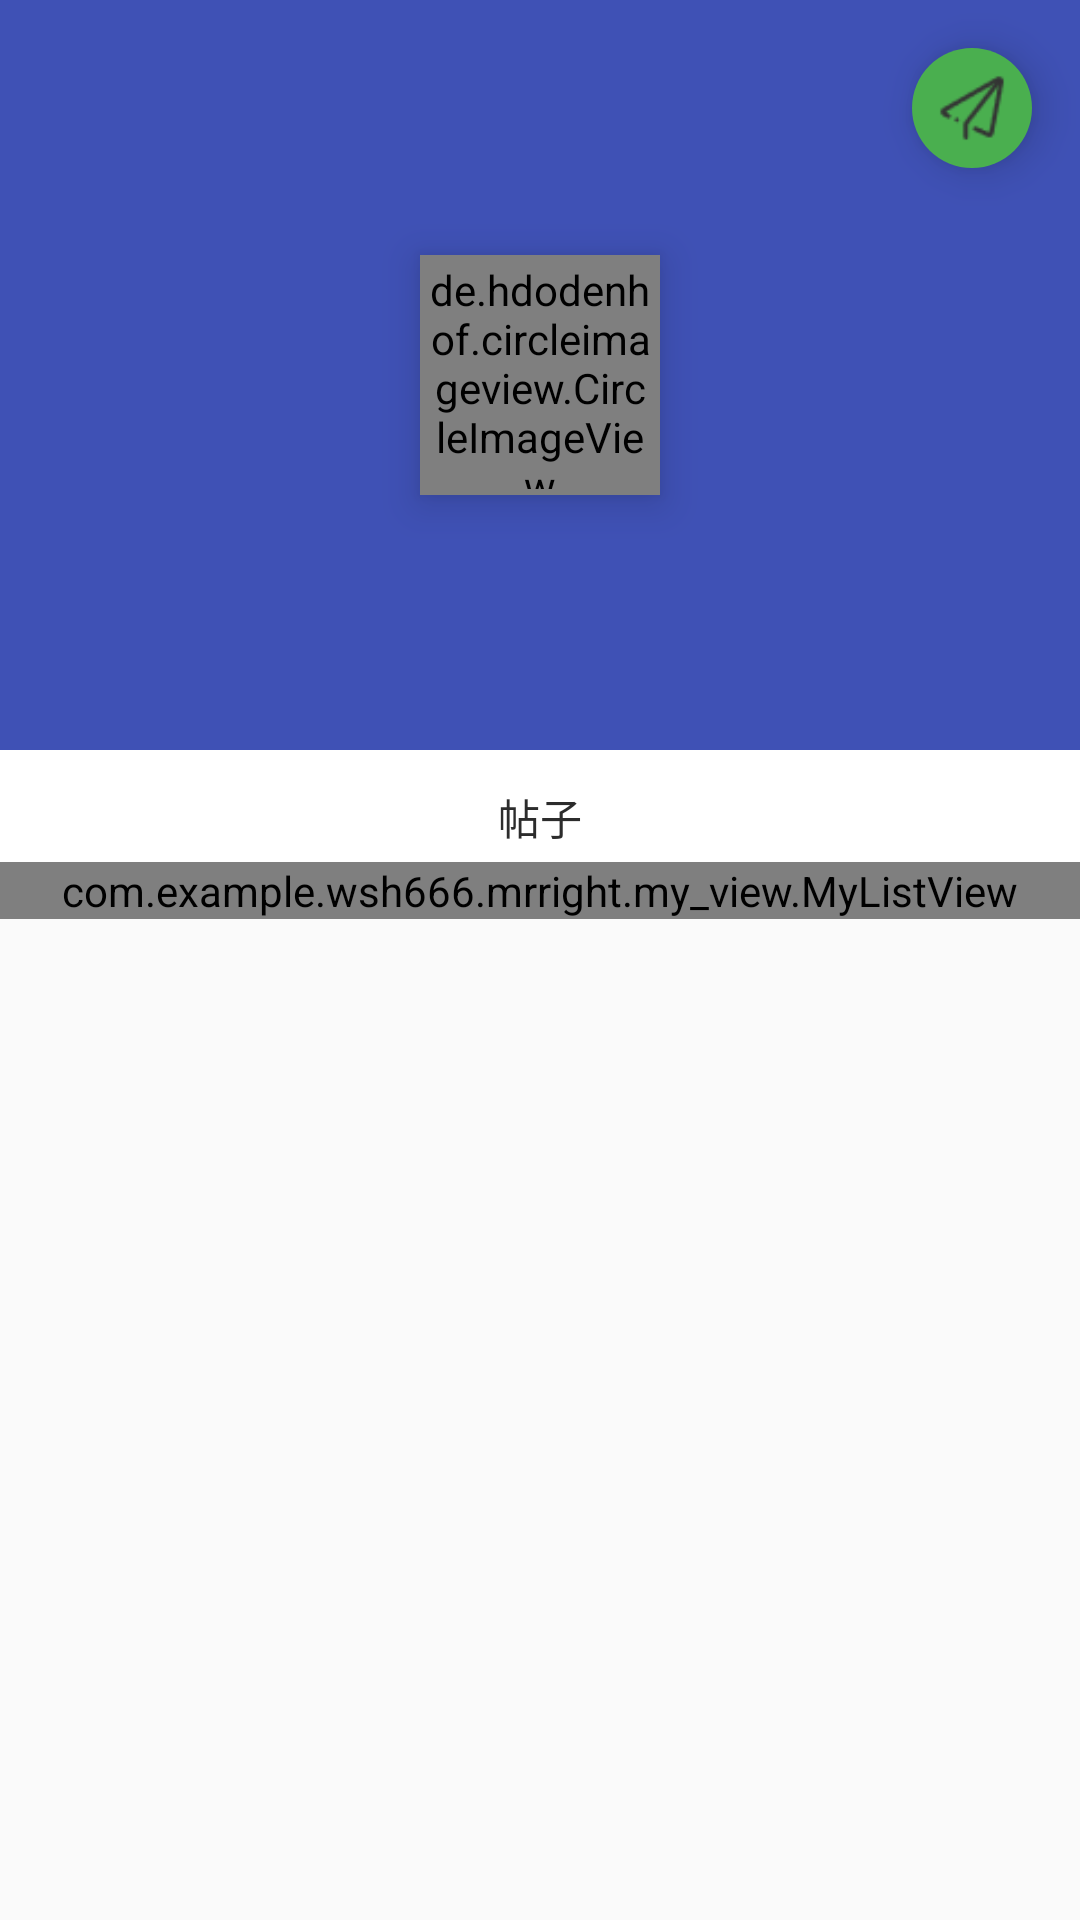

Android layout source for this screen:
<!-- AndroidManifest.xml: application theme AppTheme -->
<!-- res/layout/activity_other_user.xml -->
<android.support.design.widget.CoordinatorLayout xmlns:android="http://schemas.android.com/apk/res/android"
    xmlns:app="http://schemas.android.com/apk/res-auto"
    android:layout_width="match_parent"
    android:layout_height="match_parent">

    <android.support.design.widget.AppBarLayout
        android:id="@+id/appBar"
        android:layout_width="match_parent"
        android:layout_height="250dp">

        <android.support.design.widget.CollapsingToolbarLayout
            android:id="@+id/collapsing_toolbar"
            android:layout_width="match_parent"
            android:layout_height="match_parent"
            android:theme="@style/ThemeOverlay.AppCompat.Dark.ActionBar"
            app:contentScrim="@color/green"
            app:layout_scrollFlags="scroll|exitUntilCollapsed">
            <ImageView
                android:id="@+id/image"
                android:layout_width="match_parent"
                android:layout_height="match_parent"
                android:scaleType="centerCrop"
                app:layout_collapseMode="parallax" />
            <android.support.v7.widget.Toolbar
                android:id="@+id/toolbar"
                android:layout_width="match_parent"
                android:layout_height="?attr/actionBarSize"
                app:layout_collapseMode="pin" />

            <de.hdodenhof.circleimageview.CircleImageView
                android:id="@+id/personal_head_image"
                android:layout_width="80dp"
                android:layout_height="80dp"
                android:layout_margin="16dp"
                android:layout_gravity="center"
                android:padding="2dp"
                android:elevation="8dp"
                android:clickable="true"/>

        </android.support.design.widget.CollapsingToolbarLayout>
    </android.support.design.widget.AppBarLayout>

    <android.support.design.widget.FloatingActionButton
        android:id="@+id/float_button"
        android:layout_width="wrap_content"
        android:layout_height="wrap_content"
        android:layout_margin="16dp"
        android:src="@mipmap/send"
        app:fabSize="mini"
        app:layout_anchor="@id/appBar"
        app:layout_anchorGravity="top|end"
        app:backgroundTint="@color/green"
        app:borderWidth="0dp"
        app:elevation="8dp"
        android:clickable="true"/>



    <android.support.v4.widget.NestedScrollView
        android:layout_width="match_parent"
        android:layout_height="match_parent"
        android:fillViewport="true"
        app:layout_behavior="@string/appbar_scrolling_view_behavior">


        <LinearLayout
            android:orientation="vertical"
            android:layout_width="match_parent"
            android:layout_height="match_parent">

            

            <LinearLayout
                android:orientation="vertical"
                android:layout_width="match_parent"
                android:layout_height="wrap_content"
                android:descendantFocusability="blocksDescendants">

                <LinearLayout
                    android:layout_width="match_parent"
                    android:layout_height="45dp"
                    android:background="@color/white">
                    <TextView
                        android:id="@+id/tiezi"
                        android:layout_width="fill_parent"
                        android:layout_height="fill_parent"
                        android:layout_weight="1.0"
                        android:gravity="center"
                        android:text="@string/tiezi"
                        android:textColor="@color/black"
                        android:clickable="true" />
                </LinearLayout>
                <ImageView
                    android:id="@+id/img_cursor"
                    android:layout_width="match_parent"
                    android:layout_height="wrap_content"
                    android:scaleType="matrix"
                    android:layout_marginTop="-8dp"/>
                <com.example.wsh666.mrright.my_view.MyListView
                    android:id="@+id/postList"
                    android:layout_width="match_parent"
                    android:layout_height="match_parent"/>
            </LinearLayout>
        </LinearLayout>

    </android.support.v4.widget.NestedScrollView>
</android.support.design.widget.CoordinatorLayout>
<!-- resources referenced by this layout -->
<resources>
  <color name="black">#2c2c2c</color>
  <color name="green">#4AAF4F</color>
  <color name="white">#ffffffff</color>
  <!-- mipmap send: png bitmap (mipmap-xxxhdpi, 517 bytes) -->
  <string name="fensi">粉丝</string>
  <string name="guanzhu">关注</string>
  <string name="huozan">获赞</string>
  <string name="tiezi">帖子</string>
  <style name="AppTheme" parent="Theme.AppCompat.Light.NoActionBar">
          
          <item name="colorPrimary">@color/colorPrimary</item>
          <item name="colorPrimaryDark">@color/colorPrimaryDark</item>
          <item name="colorAccent">@color/colorAccent</item>
          
      </style>
  <color name="colorPrimary">#3F51B5</color>
  <color name="colorPrimaryDark">#303F9F</color>
  <color name="colorAccent">#FF4081</color>
</resources>
